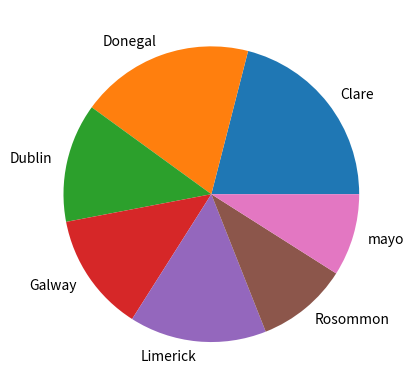

The matplotlib source for this figure:
# 8.1.11_piechart.py
# create arrey of county
# generate 100 randon to pick from the counties list created
# Plot the pie chart for the counties number of times apper in the list
# [redacted]

import numpy as np
import matplotlib.pyplot as plt

# make the array of occurences
possibleCounties = ['mayo', 'Galway', 'Limerick', 'Clare', 'Rosommon', 'Dublin','Donegal']

# pick 100 randomly from possible counties with the frequence set in p
counties = np.random.choice(possibleCounties ,p=[0.1, 0.13, 0.17, 0.22, 0.07, 0.15, 0.16 ],size=(100))

# right now we need the number of occurences of each county
# this returns a tuple of the unique values and how many times they appear
unique, counts = np.unique(counties, return_counts=True)

# we can now put this into a pie plot
plt.pie(counts, labels= unique)
plt.show()
